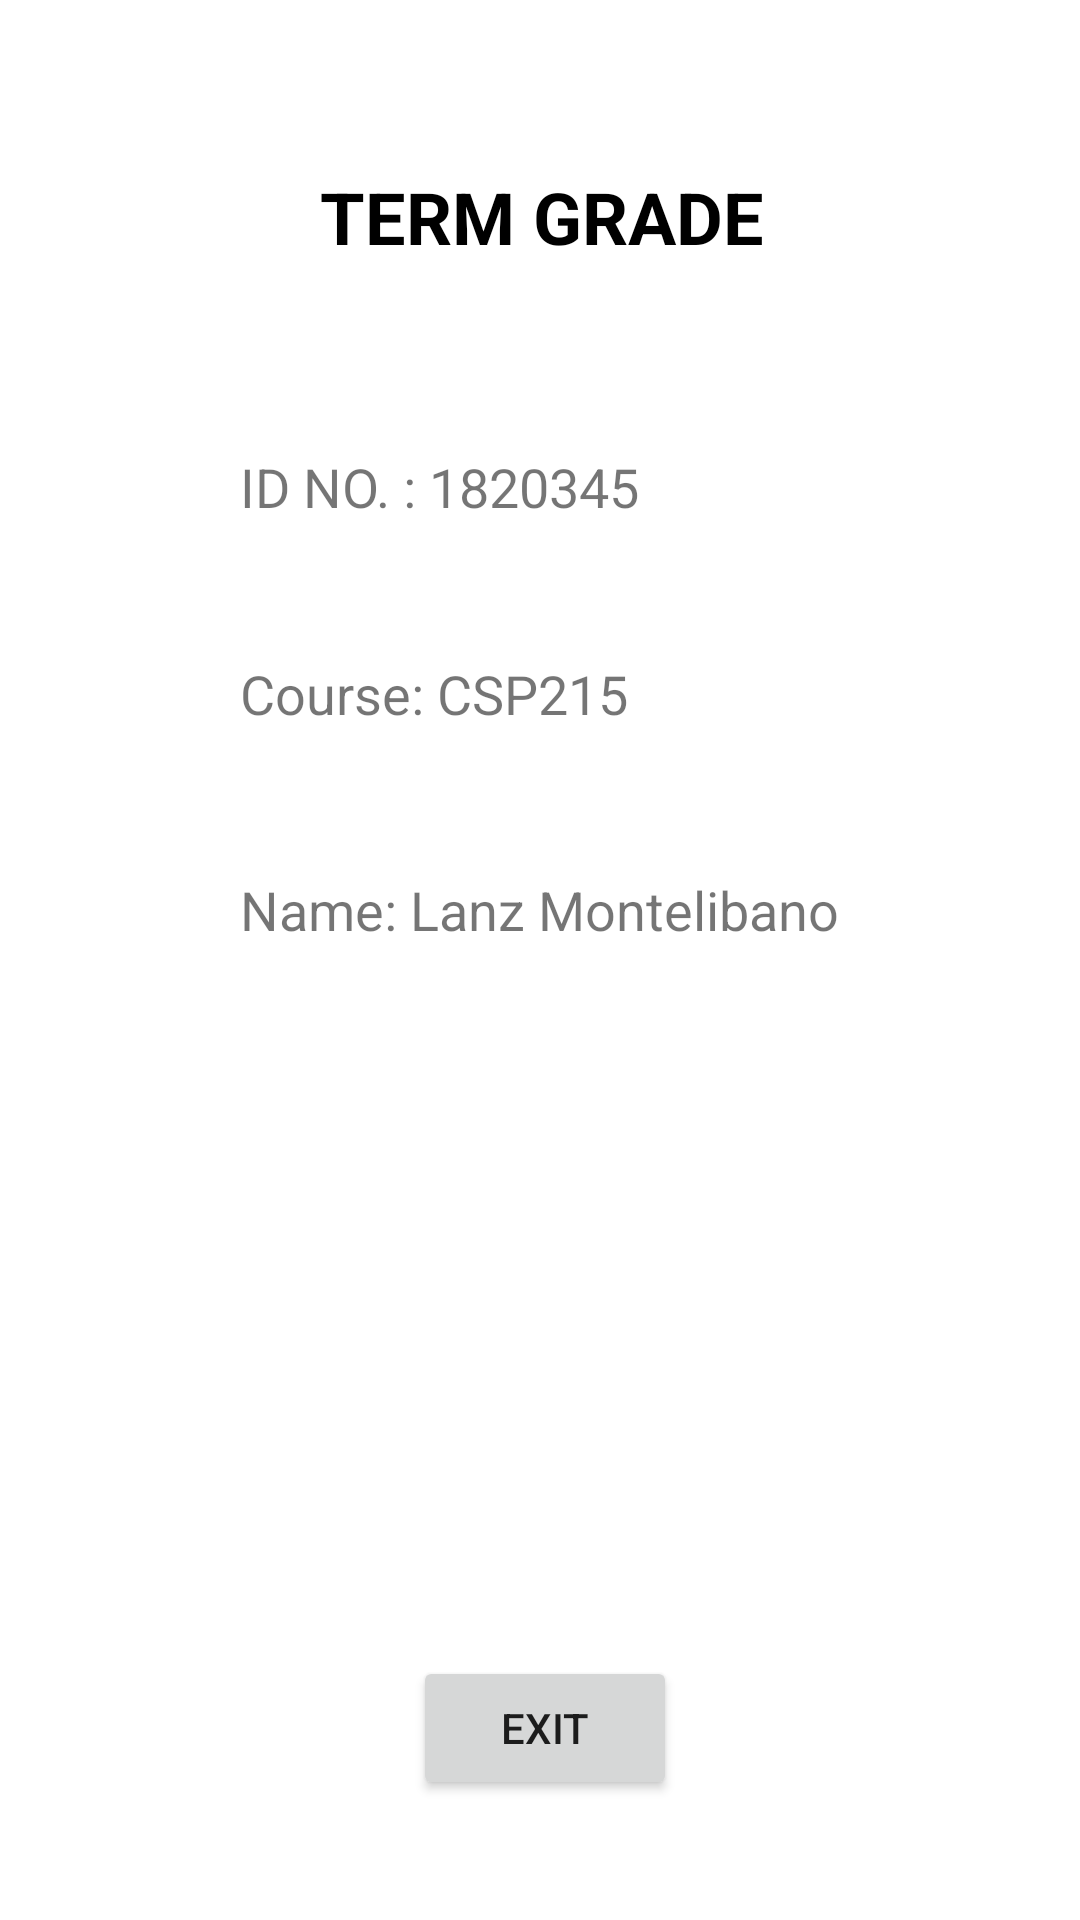

Layout XML and referenced resources for this Android screen:
<!-- AndroidManifest.xml: application theme Theme.QuizMasterApp -->
<!-- res/layout/activity_display_grades.xml -->
<?xml version="1.0" encoding="utf-8"?>
<androidx.constraintlayout.widget.ConstraintLayout xmlns:android="http://schemas.android.com/apk/res/android"
    xmlns:app="http://schemas.android.com/apk/res-auto"
    xmlns:tools="http://schemas.android.com/tools"
    android:layout_width="match_parent"
    android:layout_height="match_parent"
    tools:context=".DisplayGrades">

    <TextView
        android:id="@+id/titleGrades"
        android:layout_width="188dp"
        android:layout_height="40dp"
        android:layout_marginStart="176dp"
        android:layout_marginTop="56dp"
        android:layout_marginEnd="176dp"
        android:text="TERM GRADE"
        android:textColor="#000000"
        android:textSize="24sp"
        android:textStyle="bold"
        app:layout_constraintEnd_toEndOf="parent"
        app:layout_constraintHorizontal_bias="0.387"
        app:layout_constraintStart_toStartOf="parent"
        app:layout_constraintTop_toTopOf="parent" />


    <TextView
        android:id="@+id/idNo1"
        android:layout_width="223dp"
        android:layout_height="49dp"
        android:layout_marginTop="4dp"
        android:text="ID NO. : 1820345 "
        android:textSize="18sp"
        android:translationX="80dp"
        android:translationY="50dp"
        app:layout_constraintStart_toStartOf="parent"
        app:layout_constraintTop_toBottomOf="@+id/titleGrades" />

    <TextView
        android:id="@+id/studentname1"
        android:layout_width="225dp"
        android:layout_height="57dp"
        android:text="Name: Lanz Montelibano"
        android:textSize="18sp"
        android:translationX="80dp"
        android:translationY="-90dp"
        app:layout_constraintEnd_toEndOf="parent"
        app:layout_constraintHorizontal_bias="0.0"
        app:layout_constraintStart_toStartOf="parent"
        app:layout_constraintTop_toBottomOf="@+id/course1" />

    <TextView
        android:id="@+id/course1"
        android:layout_width="224dp"
        android:layout_height="52dp"
        android:layout_marginTop="180dp"
        android:text="Course: CSP215 "
        android:textSize="18sp"
        android:translationX="80dp"
        android:translationY="-110dp"
        app:layout_constraintStart_toStartOf="parent"
        app:layout_constraintTop_toBottomOf="@+id/idNo1" />

    <TextView
        android:id="@+id/finalGrade"
        android:layout_width="166dp"
        android:layout_height="52dp"
        android:layout_marginTop="20dp"
        android:textSize="18sp"
        android:textStyle="bold"
        android:translationY="-50dp"
        app:layout_constraintEnd_toEndOf="parent"
        app:layout_constraintHorizontal_bias="0.497"
        app:layout_constraintStart_toStartOf="parent"
        app:layout_constraintTop_toBottomOf="@+id/studentname1" />

    <Button
        android:id="@+id/btnexit"
        android:layout_width="wrap_content"
        android:layout_height="wrap_content"
        android:layout_marginStart="163dp"
        android:layout_marginTop="42dp"
        android:layout_marginEnd="160dp"
        android:text="EXIT"
        app:layout_constraintEnd_toEndOf="parent"
        app:layout_constraintStart_toStartOf="parent"
        app:layout_constraintTop_toBottomOf="@+id/finalGrade" />
</androidx.constraintlayout.widget.ConstraintLayout>
<!-- resources referenced by this layout -->
<resources>
  <style name="Theme.QuizMasterApp" parent="Theme.MaterialComponents.DayNight.DarkActionBar">
          
          <item name="colorPrimary">@color/purple_500</item>
          <item name="colorPrimaryVariant">@color/purple_700</item>
          <item name="colorOnPrimary">@color/white</item>
          
          <item name="colorSecondary">@color/teal_200</item>
          <item name="colorSecondaryVariant">@color/teal_700</item>
          <item name="colorOnSecondary">@color/black</item>
          
          <item name="android:statusBarColor" tools:targetApi="l">?attr/colorPrimaryVariant</item>
          
      </style>
  <!-- not gathered from this repository: default colours our renderer supplied (Android Studio template values) -->
  <color name="purple_500">#FF6200EE</color>
  <color name="purple_700">#FF3700B3</color>
  <color name="teal_200">#FF03DAC5</color>
  <color name="teal_700">#FF018786</color>
  <color name="black">#FF000000</color>
  <color name="white">#FFFFFFFF</color>
</resources>
